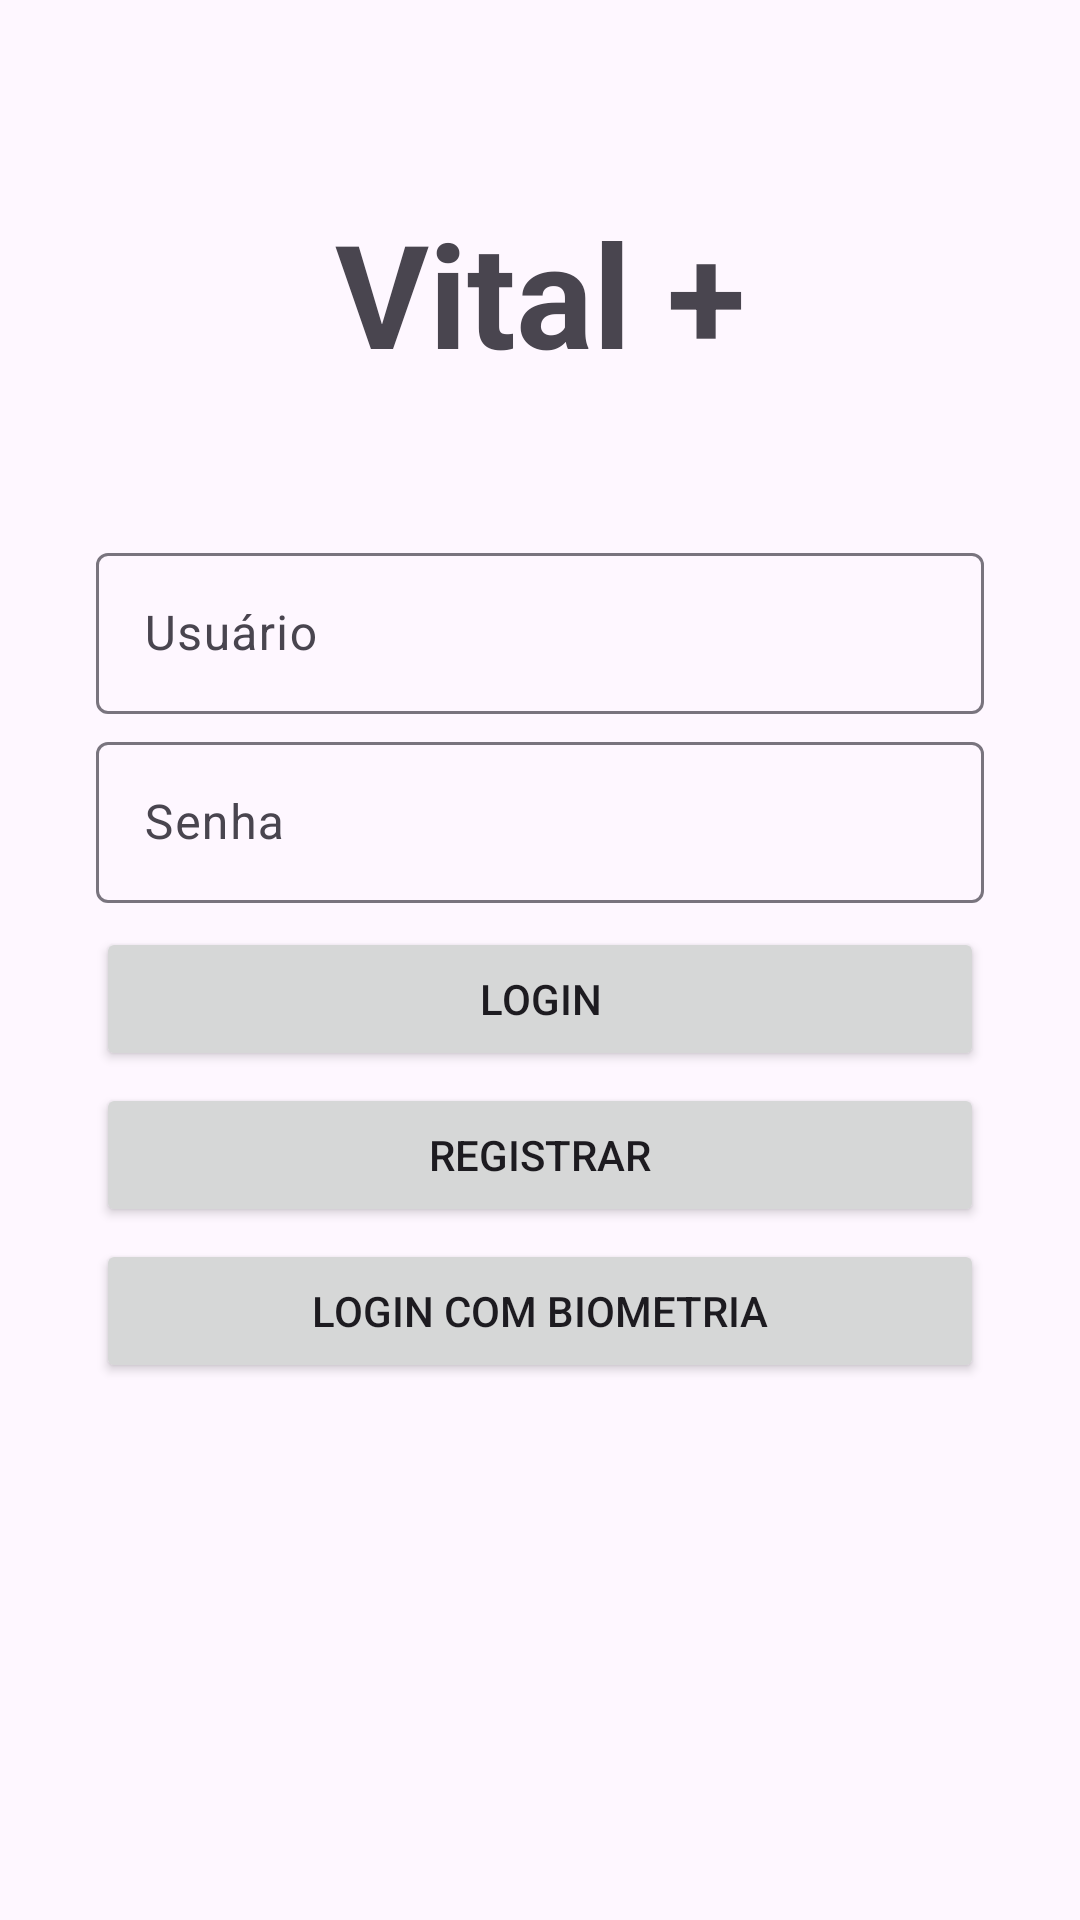

Here is an Android app screen rendered from its layout file. Give the layout XML and the strings, colors and styles it references.
<!-- AndroidManifest.xml: application theme Theme.ProjetoVital -->
<!-- res/layout/fragment_login.xml -->
<?xml version="1.0" encoding="utf-8"?>
<androidx.constraintlayout.widget.ConstraintLayout xmlns:android="http://schemas.android.com/apk/res/android"
    xmlns:app="http://schemas.android.com/apk/res-auto"
    xmlns:tools="http://schemas.android.com/tools"
    android:layout_width="match_parent"
    android:layout_height="match_parent"
    android:paddingLeft="@dimen/fragment_horizontal_margin"
    android:paddingTop="@dimen/fragment_vertical_margin"
    android:paddingRight="@dimen/fragment_horizontal_margin"
    android:paddingBottom="@dimen/fragment_vertical_margin"
    tools:context=".ui.projetovital.login.loginFragment">

    <TextView
        android:id="@+id/nomeapp"
        android:layout_width="0dp"
        android:layout_height="wrap_content"
        android:layout_marginStart="16dp"
        android:layout_marginEnd="16dp"
        android:padding="16dp"
        android:text="@string/app_name"
        android:textAlignment="center"
        android:textSize="48sp"
        android:textStyle="bold"

        app:layout_constraintBottom_toTopOf="@+id/inputLoginUsuario"
        app:layout_constraintEnd_toEndOf="parent"
        app:layout_constraintHorizontal_bias="1.0"
        app:layout_constraintStart_toStartOf="parent"
        app:layout_constraintTop_toTopOf="parent" />

    <com.google.android.material.textfield.TextInputLayout
        android:id="@+id/inputLoginUsuario"
        android:layout_width="0dp"
        android:layout_height="wrap_content"
        android:layout_marginStart="16dp"
        android:layout_marginEnd="16dp"
        android:layout_marginBottom="4dp"
        app:layout_constraintBottom_toTopOf="@id/inputLoginSenha"
        app:layout_constraintEnd_toEndOf="parent"
        app:layout_constraintHorizontal_bias="1.0"
        app:layout_constraintStart_toStartOf="parent"
        app:layout_constraintTop_toTopOf="parent"
        app:layout_constraintVertical_chainStyle="packed">

        <com.google.android.material.textfield.TextInputEditText
            android:id="@+id/etLoginUsuario"
            android:layout_width="match_parent"
            android:layout_height="wrap_content"
            android:hint="@string/username"
            android:inputType="text"
            android:padding="16dp" />
    </com.google.android.material.textfield.TextInputLayout>

    <com.google.android.material.textfield.TextInputLayout
        android:id="@+id/inputLoginSenha"
        android:layout_width="0dp"
        android:layout_height="wrap_content"
        android:layout_marginStart="16dp"
        android:layout_marginEnd="16dp"
        android:layout_marginBottom="8dp"
        app:layout_constraintBottom_toTopOf="@id/btnLogin"
        app:layout_constraintEnd_toEndOf="parent"
        app:layout_constraintHorizontal_bias="1.0"
        app:layout_constraintStart_toStartOf="parent"
        app:layout_constraintTop_toBottomOf="@id/inputLoginUsuario">

        <com.google.android.material.textfield.TextInputEditText
            android:id="@+id/etLoginSenha"
            android:layout_width="match_parent"
            android:layout_height="wrap_content"
            android:hint="@string/password"
            android:inputType="textPassword"
            android:padding="16dp" />
    </com.google.android.material.textfield.TextInputLayout>


    <Button
        android:id="@+id/btnLogin"
        android:layout_width="0dp"
        android:layout_height="wrap_content"
        android:layout_marginStart="16dp"
        android:layout_marginEnd="16dp"
        android:layout_marginBottom="4dp"
        android:text="@string/btn_login"
        app:layout_constraintBottom_toTopOf="@id/btnCadastro"
        app:layout_constraintEnd_toEndOf="parent"
        app:layout_constraintHorizontal_bias="1.0"
        app:layout_constraintStart_toStartOf="parent"
        app:layout_constraintTop_toBottomOf="@id/inputLoginSenha" />

    <Button
        android:id="@+id/btnBiometria"
        android:layout_width="0dp"
        android:layout_height="wrap_content"
        android:layout_marginStart="16dp"
        android:layout_marginEnd="16dp"
        android:text="@string/btn_biometria"
        app:layout_constraintBottom_toBottomOf="parent"
        app:layout_constraintEnd_toEndOf="parent"
        app:layout_constraintHorizontal_bias="1.0"
        app:layout_constraintStart_toStartOf="parent"
        app:layout_constraintTop_toBottomOf="@id/btnCadastro" />

    <Button
        android:id="@+id/btnCadastro"
        android:layout_width="0dp"
        android:layout_height="wrap_content"
        android:layout_marginStart="16dp"
        android:layout_marginEnd="16dp"
        android:layout_marginBottom="4dp"
        android:text="@string/btn_registro"
        app:layout_constraintBottom_toTopOf="@id/btnBiometria"
        app:layout_constraintEnd_toEndOf="parent"
        app:layout_constraintHorizontal_bias="1.0"
        app:layout_constraintStart_toStartOf="parent"
        app:layout_constraintTop_toBottomOf="@id/btnLogin" />

</androidx.constraintlayout.widget.ConstraintLayout>
<!-- resources referenced by this layout -->
<resources>
  <dimen name="fragment_horizontal_margin">16dp</dimen>
  <dimen name="fragment_vertical_margin">16dp</dimen>
  <string name="app_name"> Vital + </string>
  
      //Strings Teste
  <string name="btn_biometria"> Login com Biometria </string>
  <string name="btn_login"> Login </string>
  <string name="btn_registro"> Registrar </string>
  <string name="password"> Senha </string>
  <string name="username"> Usuário </string>
  <style name="Theme.ProjetoVital" parent="Base.Theme.ProjetoVital">
          
          <item name="colorPrimary">@color/item_texto</item> 
          <item name="colorPrimaryVariant">@color/blue</item> 
          <item name="colorOnPrimary">@color/white
          </item> 
          <item name="colorSecondary">@color/blue_light</item>
          <item name="colorControlActivated">@color/blue_btn</item>
          <item name="hintTextColor">@color/item_texto</item>
          
      </style>
  <style name="Base.Theme.ProjetoVital" parent="Theme.Material3.DayNight.NoActionBar">
          <item name="colorPrimary">@color/blue_btn</item> 
          <item name="colorPrimaryVariant">@color/blue</item> 
          <item name="colorOnPrimary">@color/white
          </item> 
          <item name="colorSecondary">@color/blue_light</item>
          <item name="colorControlActivated">@color/blue_btn</item>
          <item name="hintTextColor">@color/item_texto</item>
  
  
          
      </style>
  <color name="item_texto">#1383bf</color>
  <color name="blue">#407bc9</color>
  <color name="white">#ffffff</color>
  <color name="blue_light">#5cb6f9</color>
  <color name="blue_btn">#1383bf</color>
</resources>
